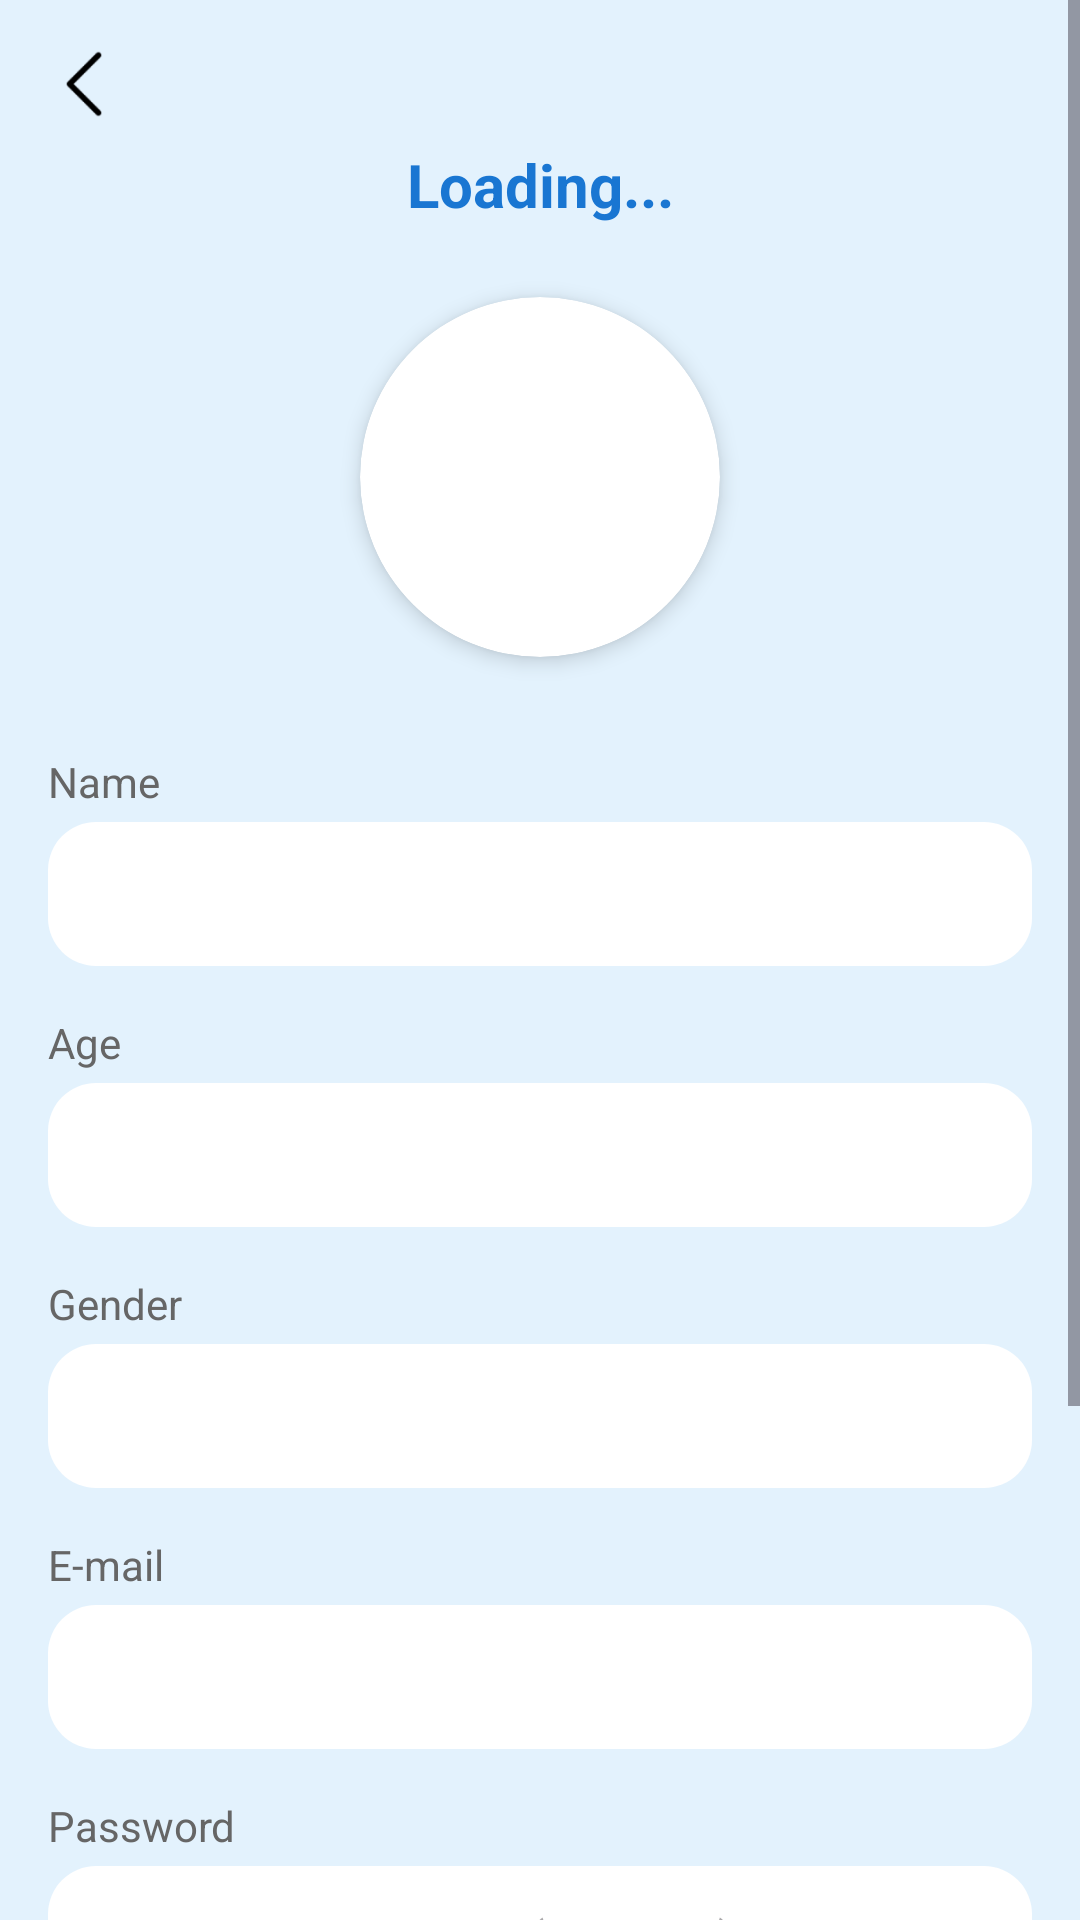

Here is an Android app screen rendered from its layout file. Give the layout XML and the strings, colors and styles it references.
<!-- AndroidManifest.xml: application theme Theme.ENS492Frontend -->
<!-- res/layout/activity_profile.xml -->
<?xml version="1.0" encoding="utf-8"?>
<ScrollView xmlns:android="http://schemas.android.com/apk/res/android"
    xmlns:app="http://schemas.android.com/apk/res-auto"
    xmlns:tools="http://schemas.android.com/tools"
    android:layout_width="match_parent"
    android:layout_height="match_parent"
    android:fillViewport="true"
    android:background="#E3F2FD">

    <androidx.constraintlayout.widget.ConstraintLayout
        android:layout_width="match_parent"
        android:layout_height="wrap_content"
        android:padding="16dp">

        
        <ImageView
            android:id="@+id/backButton"
            android:layout_width="24dp"
            android:layout_height="24dp"
            android:src="@drawable/back_icon"
            android:background="?attr/selectableItemBackgroundBorderless"
            android:clickable="true"
            android:focusable="true"
            app:layout_constraintStart_toStartOf="parent"
            app:layout_constraintTop_toTopOf="parent" />

        
        <TextView
            android:id="@+id/profileName"
            android:layout_width="wrap_content"
            android:layout_height="wrap_content"
            android:text="Loading..."
            android:textSize="20sp"
            android:textStyle="bold"
            android:textColor="#1976D2"
            android:layout_marginTop="8dp"
            app:layout_constraintStart_toStartOf="parent"
            app:layout_constraintEnd_toEndOf="parent"
            app:layout_constraintTop_toBottomOf="@id/backButton" />

        
        <androidx.cardview.widget.CardView
            android:id="@+id/profileImageCard"
            android:layout_width="120dp"
            android:layout_height="120dp"
            android:layout_marginTop="24dp"
            app:cardCornerRadius="60dp"
            app:cardElevation="4dp"
            app:layout_constraintStart_toStartOf="parent"
            app:layout_constraintEnd_toEndOf="parent"
            app:layout_constraintTop_toBottomOf="@id/profileName">

            <ImageView
                android:id="@+id/profileImage"
                android:layout_width="match_parent"
                android:layout_height="match_parent"
                android:src="@drawable/baseline_person_2_24"
                android:scaleType="centerCrop" />

        </androidx.cardview.widget.CardView>

        
        <LinearLayout
            android:id="@+id/formLayout"
            android:layout_width="match_parent"
            android:layout_height="wrap_content"
            android:orientation="vertical"
            android:layout_marginTop="32dp"
            app:layout_constraintTop_toBottomOf="@id/profileImageCard">

            
            <TextView
                android:layout_width="wrap_content"
                android:layout_height="wrap_content"
                android:text="Name"
                android:textSize="14sp"
                android:textColor="#666666"
                android:layout_marginBottom="4dp" />

            <EditText
                android:id="@+id/NameInput"
                android:layout_width="match_parent"
                android:layout_height="48dp"
                android:background="@drawable/rounded_text_whitr"
                android:paddingHorizontal="12dp"
                android:textSize="16sp"
                android:textColor="#333333"
                android:layout_marginBottom="16dp" />


            
            <TextView
                android:layout_width="wrap_content"
                android:layout_height="wrap_content"
                android:text="Age"
                android:textSize="14sp"
                android:textColor="#666666"
                android:layout_marginBottom="4dp" />

            <EditText
                android:id="@+id/ageInput"
                android:layout_width="match_parent"
                android:layout_height="48dp"
                android:background="@drawable/rounded_text_whitr"
                android:paddingHorizontal="12dp"
                android:textSize="16sp"
                android:textColor="#333333"
                android:inputType="date"
                android:layout_marginBottom="16dp" />

            
            <TextView
                android:layout_width="wrap_content"
                android:layout_height="wrap_content"
                android:text="Gender"
                android:textSize="14sp"
                android:textColor="#666666"
                android:layout_marginBottom="4dp" />

            <EditText
                android:id="@+id/genderInput"
                android:layout_width="match_parent"
                android:layout_height="48dp"
                android:background="@drawable/rounded_text_whitr"
                android:paddingHorizontal="12dp"
                android:textSize="16sp"
                android:textColor="#333333"
                android:layout_marginBottom="16dp" />

            
            <TextView
                android:layout_width="wrap_content"
                android:layout_height="wrap_content"
                android:text="E-mail"
                android:textSize="14sp"
                android:textColor="#666666"
                android:layout_marginBottom="4dp" />

            <EditText
                android:id="@+id/emailInput"
                android:layout_width="match_parent"
                android:layout_height="48dp"
                android:background="@drawable/rounded_text_whitr"
                android:paddingHorizontal="12dp"
                android:textSize="16sp"
                android:textColor="#333333"
                android:inputType="textEmailAddress"
                android:layout_marginBottom="16dp" />

            
            <TextView
                android:layout_width="wrap_content"
                android:layout_height="wrap_content"
                android:text="Password"
                android:textSize="14sp"
                android:textColor="#666666"
                android:layout_marginBottom="4dp" />

            <EditText
                android:id="@+id/passwordInput"
                android:layout_width="match_parent"
                android:layout_height="48dp"
                android:background="@drawable/rounded_text_whitr"
                android:paddingHorizontal="12dp"
                android:textSize="16sp"
                android:textColor="#333333"
                android:inputType="textPassword"
                android:hint="Enter new password (optional)"
                android:layout_marginBottom="24dp" />

        </LinearLayout>

        
        <Button
            android:id="@+id/saveButton"
            android:layout_width="120dp"
            android:layout_height="44dp"
            android:layout_marginTop="16dp"
            android:backgroundTint="#3F51B5"
            android:text="Save"
            android:textColor="@android:color/white"
            android:textSize="16sp"
            app:layout_constraintEnd_toEndOf="parent"
            app:layout_constraintStart_toStartOf="parent"
            app:layout_constraintTop_toBottomOf="@id/formLayout" />

        
        <View
            android:layout_width="match_parent"
            android:layout_height="80dp"
            android:layout_marginTop="24dp"
            app:layout_constraintTop_toBottomOf="@id/saveButton" />

    </androidx.constraintlayout.widget.ConstraintLayout>

</ScrollView>
<!-- resources referenced by this layout -->
<resources>
  <!-- drawable back_icon: png bitmap (drawable, 637 bytes) -->
  <!-- drawable rounded_text_whitr (drawable) -->
  <shape xmlns:android="http://schemas.android.com/apk/res/android"
      android:shape="rectangle">
      <solid android:color="@color/white" /> 
      <corners android:radius="16dp" />   
      <padding android:left="4dp" android:top="4dp"
          android:right="4dp" android:bottom="4dp"/>
  </shape>
  <style name="Theme.ENS492Frontend" parent="Theme.MaterialComponents.Light.NoActionBar" />
  <color name="white">#FFFFFFFF</color>
</resources>
